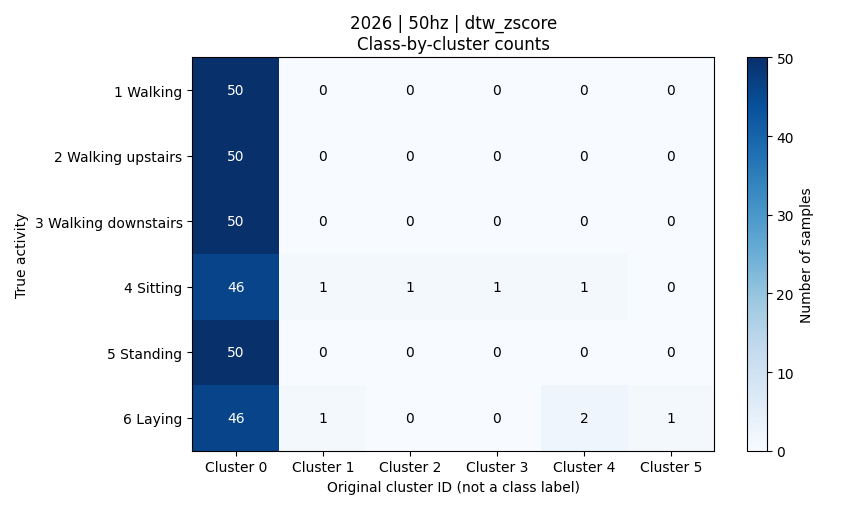

The table this chart was drawn from, first rows:
activity, activity_name, cluster_0, cluster_1, cluster_2, cluster_3, cluster_4, cluster_5, total
1, 平地走路, 50, 0, 0, 0, 0, 0, 50
2, 上楼, 50, 0, 0, 0, 0, 0, 50
3, 下楼, 50, 0, 0, 0, 0, 0, 50
4, 坐着, 46, 1, 1, 1, 1, 0, 50
5, 站着, 50, 0, 0, 0, 0, 0, 50
6, 躺着, 46, 1, 0, 0, 2, 1, 50
